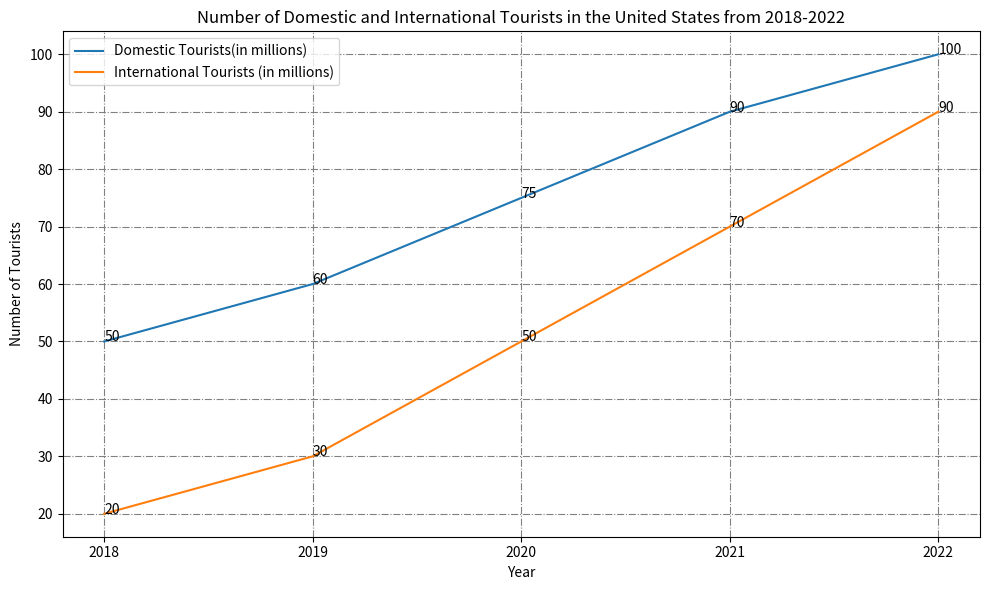

The script that saved this image: (Note: this script raises an exception after producing the figure.)

import matplotlib.pyplot as plt
import numpy as np

fig=plt.figure(figsize=(10,6))
ax=fig.add_subplot(1,1,1)

year=[2018,2019,2020,2021,2022]
domestic_tourists=[50,60,75,90,100]
international_tourists=[20,30,50,70,90]

ax.plot(year,domestic_tourists,label="Domestic Tourists(in millions)")
ax.plot(year,international_tourists,label="International Tourists (in millions)")
ax.legend(loc="best")
plt.xticks(year)
plt.xlabel("Year")
plt.ylabel("Number of Tourists")
plt.title("Number of Domestic and International Tourists in the United States from 2018-2022")

for a,b,c in zip(year,domestic_tourists,international_tourists):
    ax.annotate(str(b),xy=(a,b))
    ax.annotate(str(c),xy=(a,c))

plt.grid(True,linestyle="-.",color="gray")
plt.tight_layout()
plt.savefig("line chart/png/137.png")
plt.clf()
